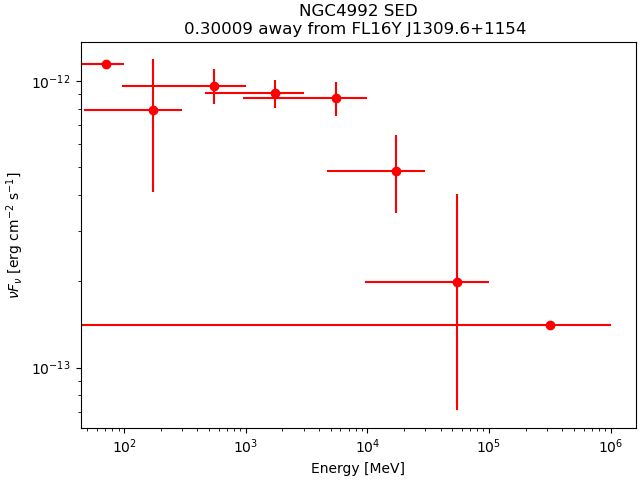

Values plotted in this chart, from the file beside it:
band_index, e_min_MeV, e_max_MeV, e_mid_MeV, flux_ph_cm2_s, fluxerr_lo, fluxerr_hi, nuFnu_erg_cm2_s, nuFnuerr_lo, nuFnuerr_hi
0, 50, 100, 70.71, 7.211896e-09, nan, 7.287399e-09, 1.1483863e-12, nan, 1.160409e-12
1, 100, 300, 173.2, 3.3370178e-09, -1.606287e-09, 1.6763181e-09, 7.8998125e-13, 3.8026068e-13, 3.968393e-13
2, 300, 1000, 547.7, 1.426748e-09, -1.999984e-10, 2.0480209e-10, 9.622092e-13, 1.3488036e-13, 1.3812001e-13
3, 1000, 3000, 1732, 3.8153394e-10, -4.2247483e-11, 4.4173023e-11, 9.0321565e-13, 1.0001361e-13, 1.04572e-13
4, 3000, 10000, 5477, 1.2867085e-10, -1.7315652e-11, 1.8614568e-11, 8.677655e-13, 1.16778e-13, 1.25538e-13
5, 10000, 30000, 17321, 2.0424593e-11, -5.785061e-12, 7.000069e-12, 4.835169e-13, 1.3695131e-13, 1.6571454e-13
6, 30000, 100000, 54772, 2.9531197e-12, -1.9009171e-12, 3.0142314e-12, 1.9916053e-13, 1.2819922e-13, 2.0328193e-13
7, 100000, 1000000, 316228, 8.3975914e-13, nan, 3.106604e-12, 1.4065245e-13, nan, 5.203295e-13
